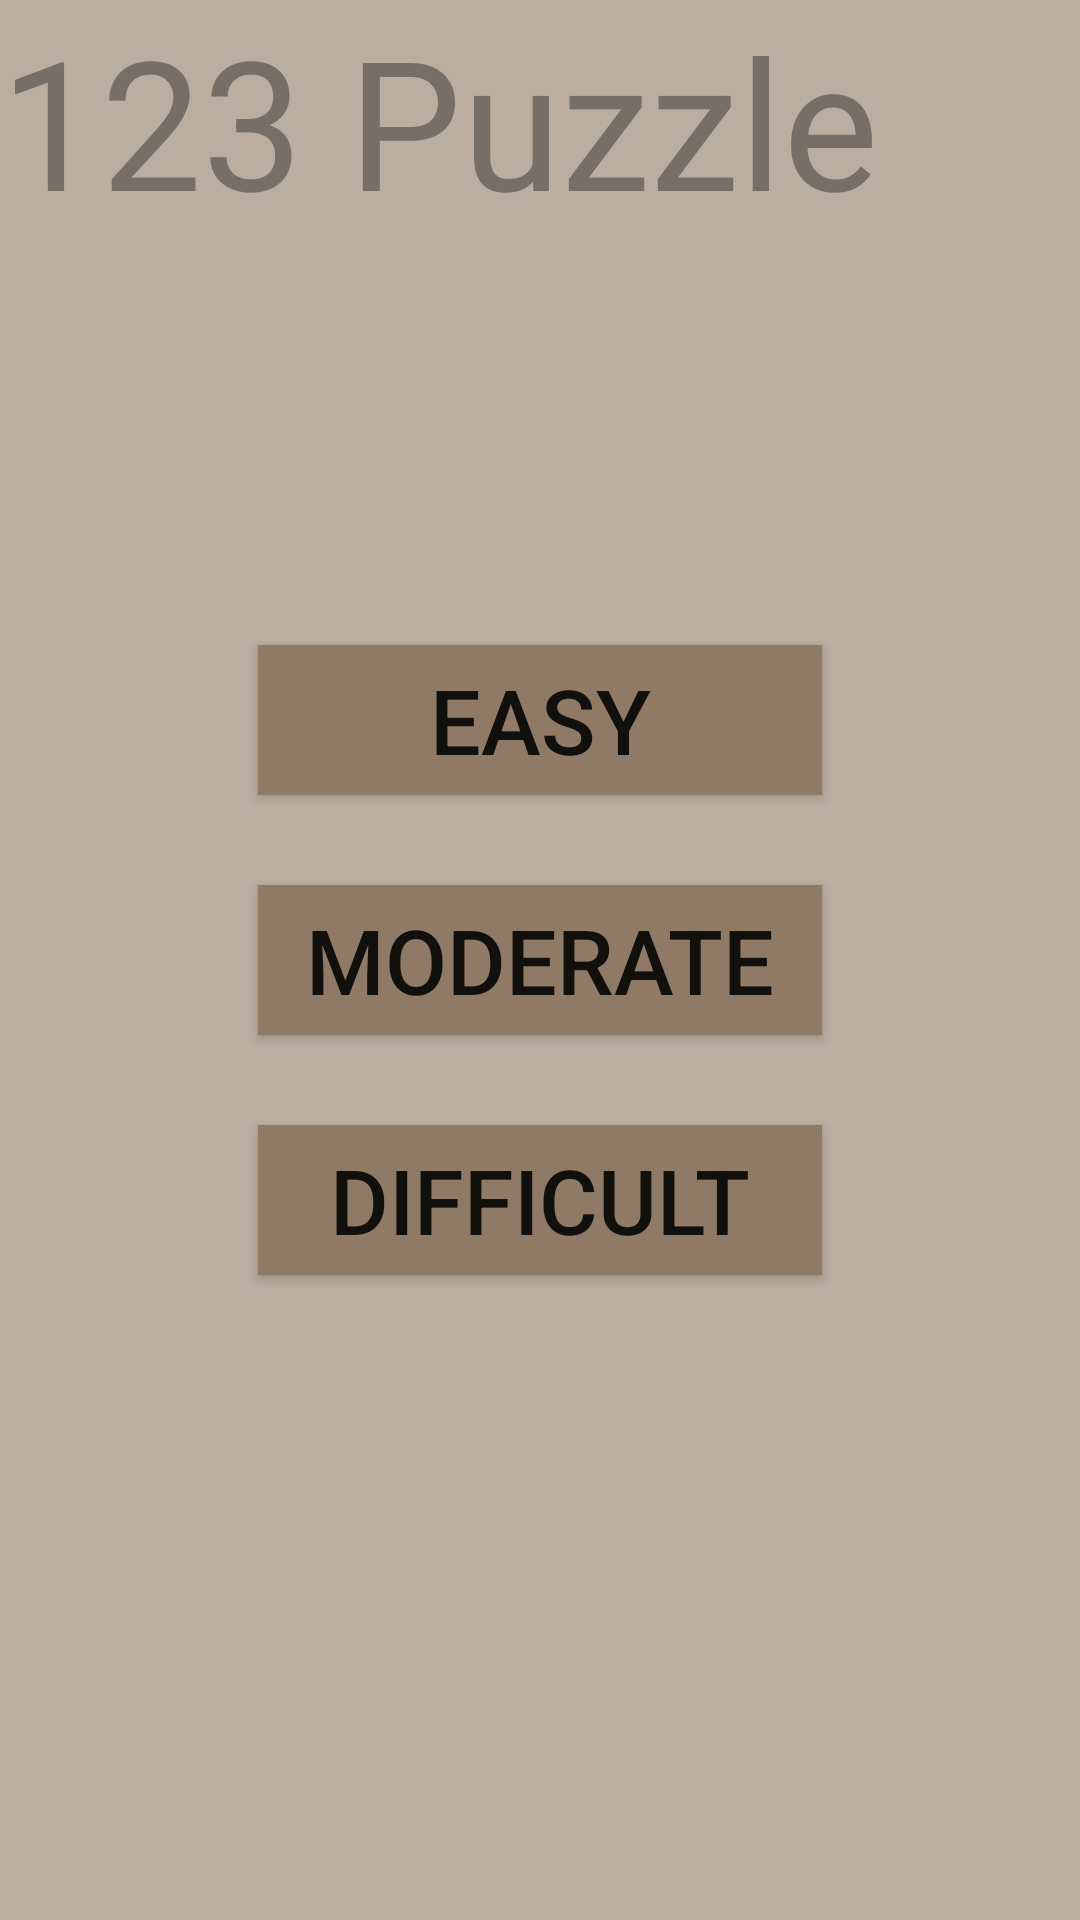

This screen was rendered from an Android layout file. Write that file and the resources it references.
<!-- AndroidManifest.xml: fallback theme Theme.MaterialComponents.DayNight.NoActionBar -->
<!-- res/layout/main_layout.xml -->
<?xml version="1.0" encoding="utf-8"?>

<RelativeLayout xmlns:android="http://schemas.android.com/apk/res/android"
    android:layout_width="match_parent"
    android:layout_height="match_parent"
    android:background="#bbada0"
    android:orientation="vertical" >

    <TextView
        android:id="@+id/textView1"
        android:layout_width="wrap_content"
        android:layout_height="wrap_content"
        android:layout_alignParentLeft="true"
        android:layout_alignParentTop="true"
        android:text="123 Puzzle"
        android:gravity="center"
        android:textColor="#776e65"
        android:textSize="60dp"
        android:textAppearance="?android:attr/textAppearanceLarge" />

    <Button
        android:id="@+id/button1"
        android:layout_width="188dp"
        android:layout_height="50dp"
        android:layout_centerHorizontal="true"
        android:layout_centerVertical="true"
        android:background="@drawable/buttonselector"
        android:text="Moderate"
        android:textSize="30dp" />

    <Button
        android:id="@+id/button2"
        android:layout_width="188dp"
        android:layout_height="50dp"
        android:layout_above="@id/button1"
        android:layout_centerHorizontal="true"
        android:layout_marginBottom="30dip"
        android:background="@drawable/buttonselector"
        android:text="Easy"
        android:textSize="30dp" />

    <Button
        android:id="@+id/button3"
        android:layout_width="188dp"
        android:layout_height="50dp"
        android:layout_below="@id/button1"
        android:layout_centerHorizontal="true"
        android:layout_marginTop="30dip"
        android:background="@drawable/buttonselector"
        android:text="Difficult"
        android:textSize="30dp" />


</RelativeLayout>
<!-- resources referenced by this layout -->
<resources>
  <!-- drawable buttonselector (drawable) -->
  <?xml version="1.0" encoding="utf-8"?>
  
  <selector xmlns:android="http://schemas.android.com/apk/res/android">
  
      <item android:drawable="@color/buttonpressed" android:state_selected="true"></item>
      <item android:drawable="@color/buttonpressed" android:state_pressed="true"></item>
      <item android:drawable="@color/buttonnormal"></item>
  
  </selector>
  <color name="buttonpressed">#ccc0b3</color>
  <color name="buttonnormal">#8f7a66</color>
</resources>
